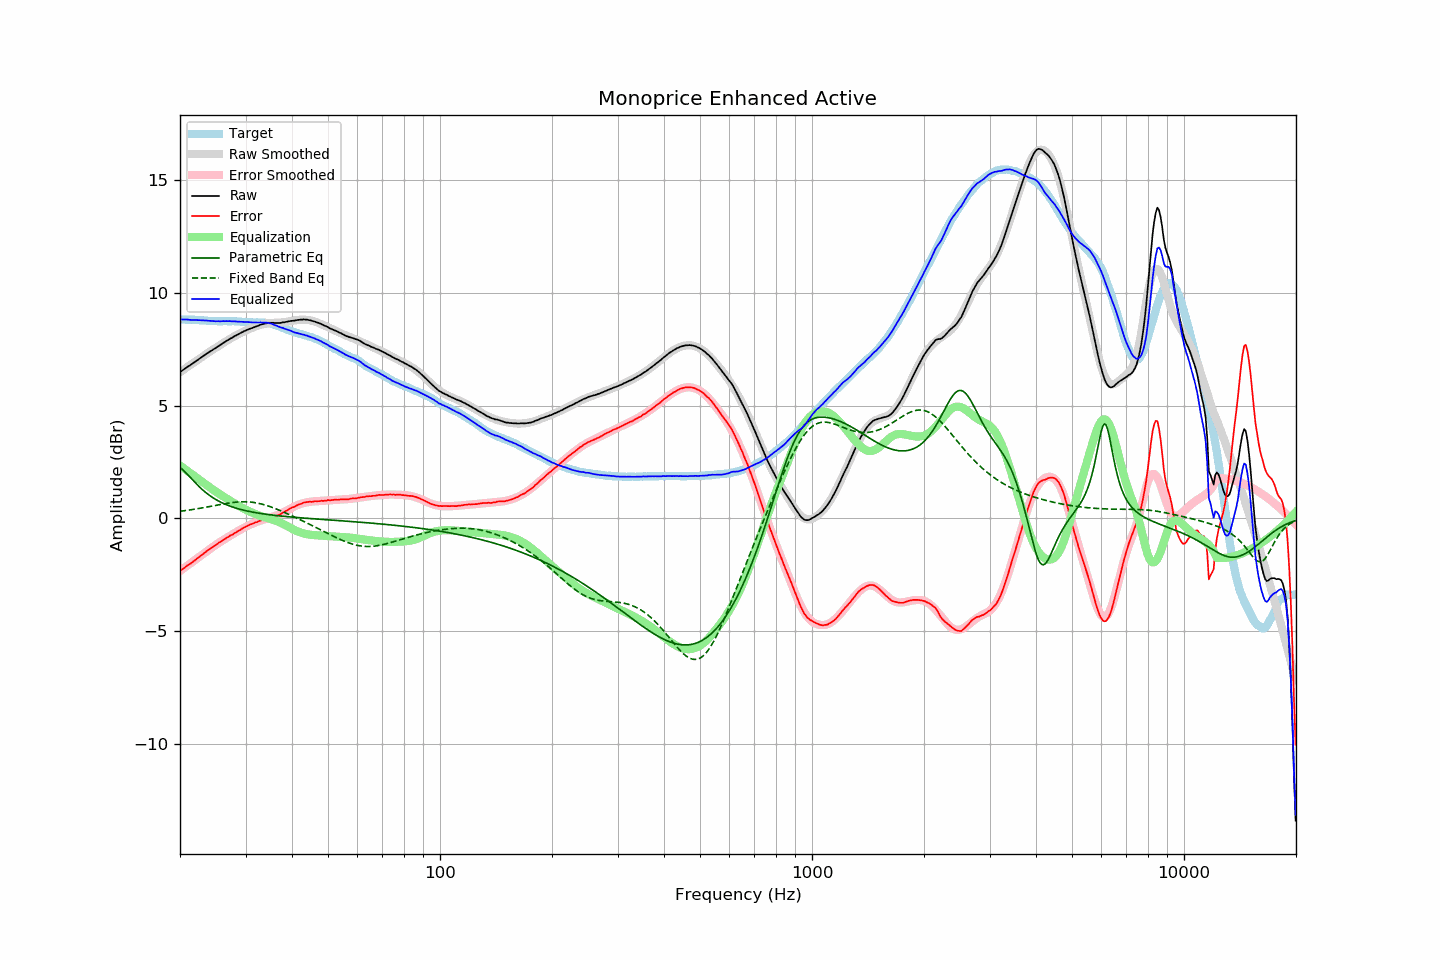

Source data for this figure (header and first rows):
frequency, raw, error, smoothed, error_smoothed, equalization, parametric_eq, fixed_band_eq, equalized_raw, equalized_smoothed, target
20.00, 6.48, -2.34, 6.48, -2.34, 2.34, 2.26, 0.31, 8.82, 8.82, 8.82
20.20, 6.53, -2.29, 6.53, -2.29, 2.29, 2.20, 0.32, 8.82, 8.82, 8.82
20.40, 6.58, -2.24, 6.58, -2.24, 2.24, 2.14, 0.33, 8.82, 8.82, 8.82
20.61, 6.63, -2.19, 6.63, -2.19, 2.19, 2.07, 0.34, 8.82, 8.82, 8.82
20.81, 6.68, -2.12, 6.68, -2.13, 2.13, 1.99, 0.35, 8.82, 8.81, 8.81
21.02, 6.73, -2.07, 6.73, -2.08, 2.08, 1.92, 0.36, 8.81, 8.81, 8.81
21.23, 6.77, -2.03, 6.78, -2.03, 2.03, 1.84, 0.37, 8.80, 8.81, 8.81
21.44, 6.82, -1.99, 6.83, -1.98, 1.98, 1.76, 0.38, 8.80, 8.81, 8.82
21.66, 6.87, -1.93, 6.88, -1.92, 1.92, 1.69, 0.39, 8.80, 8.80, 8.81
21.87, 6.92, -1.88, 6.93, -1.87, 1.87, 1.61, 0.40, 8.80, 8.80, 8.81
22.09, 6.97, -1.82, 6.98, -1.82, 1.82, 1.54, 0.41, 8.79, 8.80, 8.80
22.31, 7.02, -1.77, 7.03, -1.77, 1.77, 1.47, 0.42, 8.79, 8.79, 8.80
22.54, 7.07, -1.71, 7.07, -1.71, 1.71, 1.40, 0.44, 8.79, 8.79, 8.79
22.76, 7.12, -1.66, 7.12, -1.66, 1.66, 1.33, 0.45, 8.79, 8.78, 8.79
22.99, 7.17, -1.61, 7.17, -1.61, 1.61, 1.26, 0.46, 8.78, 8.78, 8.78
23.22, 7.22, -1.55, 7.22, -1.55, 1.55, 1.20, 0.47, 8.78, 8.78, 8.77
23.45, 7.27, -1.50, 7.27, -1.50, 1.50, 1.14, 0.49, 8.78, 8.77, 8.77
23.69, 7.32, -1.44, 7.32, -1.45, 1.45, 1.09, 0.50, 8.77, 8.76, 8.76
23.92, 7.36, -1.39, 7.36, -1.40, 1.40, 1.03, 0.51, 8.76, 8.76, 8.75
24.16, 7.41, -1.34, 7.41, -1.34, 1.34, 0.98, 0.53, 8.76, 8.76, 8.75
24.40, 7.45, -1.30, 7.46, -1.29, 1.29, 0.93, 0.54, 8.75, 8.75, 8.75
24.65, 7.50, -1.25, 7.51, -1.24, 1.24, 0.89, 0.55, 8.75, 8.75, 8.75
24.89, 7.54, -1.20, 7.55, -1.19, 1.19, 0.84, 0.57, 8.74, 8.75, 8.75
25.14, 7.59, -1.15, 7.60, -1.15, 1.15, 0.80, 0.58, 8.74, 8.74, 8.75
25.39, 7.64, -1.09, 7.64, -1.10, 1.10, 0.76, 0.60, 8.74, 8.74, 8.74
25.65, 7.68, -1.05, 7.69, -1.05, 1.05, 0.73, 0.61, 8.74, 8.74, 8.74
25.91, 7.73, -1.00, 7.73, -1.01, 1.01, 0.69, 0.62, 8.74, 8.74, 8.74
26.16, 7.78, -0.96, 7.78, -0.96, 0.96, 0.66, 0.63, 8.75, 8.74, 8.75
26.43, 7.82, -0.92, 7.82, -0.92, 0.92, 0.63, 0.65, 8.74, 8.74, 8.74
26.69, 7.87, -0.87, 7.87, -0.87, 0.87, 0.60, 0.66, 8.75, 8.74, 8.74
26.96, 7.91, -0.83, 7.91, -0.83, 0.83, 0.57, 0.67, 8.74, 8.74, 8.74
27.23, 7.96, -0.78, 7.96, -0.79, 0.79, 0.54, 0.68, 8.75, 8.74, 8.74
27.50, 7.99, -0.75, 8.00, -0.74, 0.74, 0.51, 0.69, 8.74, 8.74, 8.74
27.77, 8.03, -0.71, 8.04, -0.70, 0.70, 0.49, 0.70, 8.73, 8.74, 8.75
28.05, 8.08, -0.65, 8.08, -0.66, 0.66, 0.47, 0.71, 8.74, 8.74, 8.74
28.33, 8.11, -0.62, 8.12, -0.61, 0.61, 0.45, 0.71, 8.73, 8.73, 8.74
28.62, 8.15, -0.57, 8.16, -0.57, 0.57, 0.42, 0.72, 8.73, 8.73, 8.73
28.90, 8.19, -0.54, 8.19, -0.53, 0.53, 0.40, 0.73, 8.72, 8.72, 8.73
29.19, 8.23, -0.49, 8.23, -0.49, 0.49, 0.39, 0.73, 8.72, 8.72, 8.72
29.48, 8.26, -0.45, 8.26, -0.45, 0.45, 0.37, 0.73, 8.72, 8.72, 8.71
29.78, 8.30, -0.41, 8.30, -0.41, 0.41, 0.35, 0.73, 8.72, 8.71, 8.71
30.08, 8.33, -0.37, 8.33, -0.38, 0.38, 0.33, 0.73, 8.71, 8.71, 8.71
30.38, 8.36, -0.33, 8.36, -0.34, 0.34, 0.32, 0.73, 8.70, 8.70, 8.70
30.68, 8.39, -0.30, 8.39, -0.31, 0.31, 0.30, 0.72, 8.70, 8.70, 8.69
30.99, 8.42, -0.27, 8.42, -0.27, 0.27, 0.29, 0.72, 8.70, 8.70, 8.69
31.30, 8.44, -0.25, 8.45, -0.24, 0.24, 0.27, 0.71, 8.69, 8.70, 8.69
31.61, 8.47, -0.21, 8.48, -0.21, 0.21, 0.26, 0.70, 8.69, 8.69, 8.69
31.93, 8.50, -0.18, 8.51, -0.18, 0.18, 0.25, 0.69, 8.69, 8.69, 8.69
32.24, 8.52, -0.17, 8.53, -0.16, 0.16, 0.24, 0.67, 8.68, 8.69, 8.69
32.57, 8.55, -0.13, 8.56, -0.13, 0.13, 0.22, 0.66, 8.68, 8.69, 8.68
32.89, 8.58, -0.11, 8.58, -0.11, 0.11, 0.21, 0.64, 8.69, 8.69, 8.69
33.22, 8.60, -0.08, 8.60, -0.08, 0.08, 0.20, 0.63, 8.69, 8.68, 8.69
33.55, 8.62, -0.06, 8.62, -0.06, 0.06, 0.19, 0.61, 8.68, 8.68, 8.69
33.89, 8.64, -0.03, 8.63, -0.04, 0.04, 0.18, 0.59, 8.68, 8.67, 8.67
34.23, 8.65, -0.01, 8.64, -0.02, 0.02, 0.17, 0.56, 8.67, 8.66, 8.66
34.57, 8.67, 0.02, 8.65, 0.00, -0.00, 0.16, 0.54, 8.67, 8.65, 8.66
34.92, 8.67, 0.04, 8.66, 0.03, -0.03, 0.15, 0.52, 8.65, 8.63, 8.63
35.27, 8.67, 0.04, 8.67, 0.05, -0.05, 0.14, 0.49, 8.63, 8.62, 8.63
35.62, 8.67, 0.08, 8.67, 0.07, -0.07, 0.14, 0.46, 8.60, 8.60, 8.60
35.97, 8.66, 0.08, 8.67, 0.10, -0.10, 0.13, 0.44, 8.57, 8.58, 8.58
... 635 more rows
